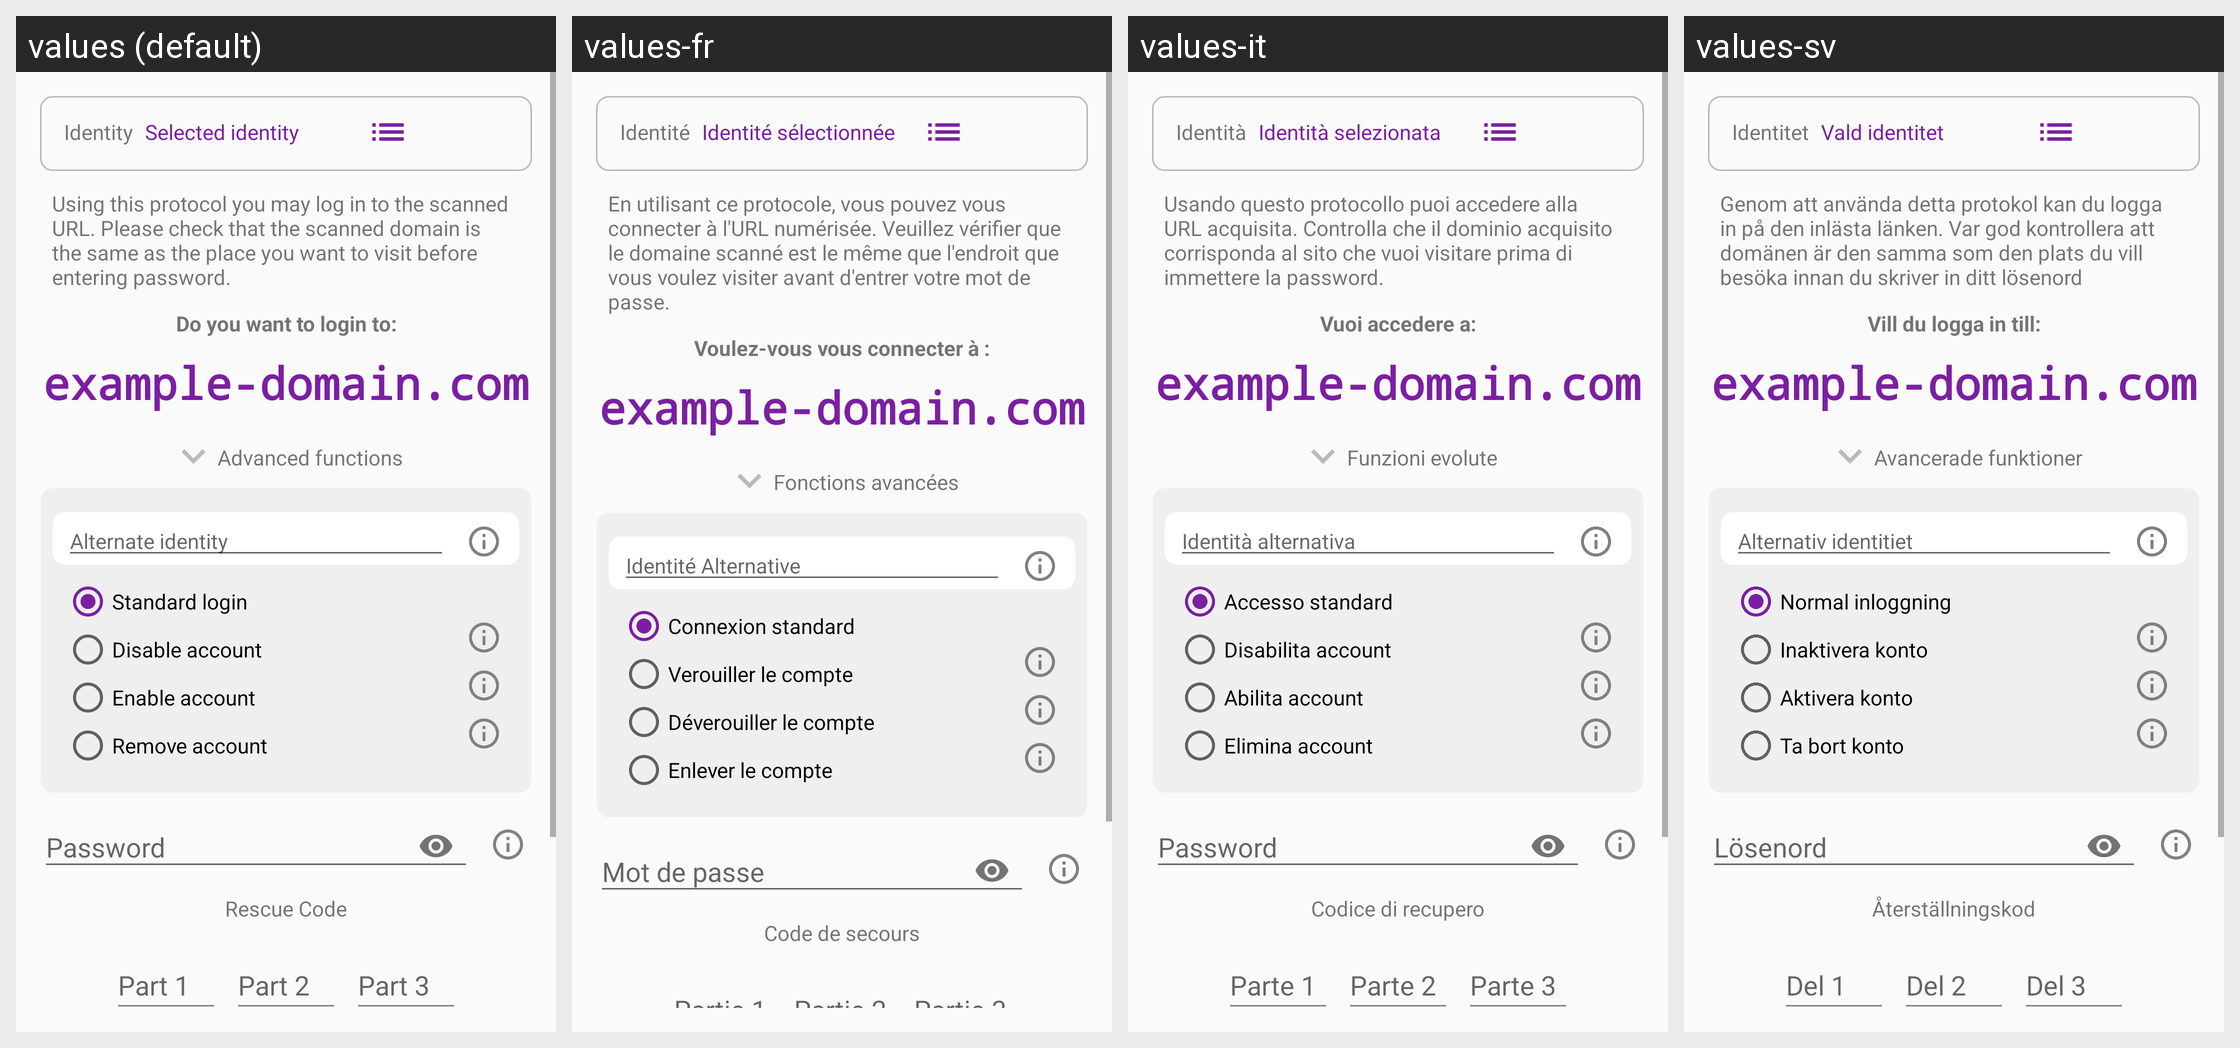

This grid shows one Android layout under several languages. Give, for every string resource on the screen, its name, the default text and each shown locale's text.
Android screen res/layout/activity_login.xml rendered under 4 locales, left to right: values (default), values-fr, values-it, values-sv. Device: Nexus 5 (rendered at 1080×1920; each locale shown at half size, 540×960, under a caption strip naming it); theme AppTheme.
Other locales in the repository, not shown: values-ar, values-ca, values-cs, values-de, values-es, values-fi, values-he, values-hi, values-hu, values-id, values-ja, values-ko, values-nl, values-no, values-pl, values-pt, values-ru, values-sl, values-zh.
Strings drawn on this screen, with the default value and each locale's value (text and hints the layout hard-codes, and strings that could not be matched under every locale, appear in the picture but are not listed):

login_verify_domain_text
  values: Using this protocol you may log in to the scanned URL. Please check that the scanned domain is the same as the place you want to visit before entering password.
  values-fr: En utilisant ce protocole, vous pouvez vous connecter à l'URL numérisée. Veuillez vérifier que le domaine scanné est le même que l'endroit que vous voulez visiter avant d'entrer votre mot de passe.
  values-it: Usando questo protocollo puoi accedere alla URL acquisita. Controlla che il dominio acquisito corrisponda al sito che vuoi visitare prima di immettere la password.
  values-sv: Genom att använda detta protokol kan du logga in på den inlästa länken. Var god kontrollera att domänen är den samma som den plats du vill besöka innan du skriver in ditt lösenord

login_domain_title
  values: Do you want to login to:
  values-fr: Voulez-vous vous connecter à :
  values-it: Vuoi accedere a:
  values-sv: Vill du logga in till:

login_identity_password
  values: Password
  values-fr: Mot de passe
  values-it: Password
  values-sv: Lösenord

button_advanced_functions
  values: Advanced functions
  values-fr: Fonctions avancées
  values-it: Funzioni evolute
  values-sv: Avancerade funktioner

button_alternative_identity
  values: Alternate identity
  values-fr: Identité Alternative
  values-it: Identità alternativa
  values-sv: Alternativ identitiet

standard_login
  values: Standard login
  values-fr: Connexion standard
  values-it: Accesso standard
  values-sv: Normal inloggning

button_lock_account
  values: Disable account
  values-fr: Verouiller le compte
  values-it: Disabilita account
  values-sv: Inaktivera konto

button_unlock_account
  values: Enable account
  values-fr: Déverouiller le compte
  values-it: Abilita account
  values-sv: Aktivera konto

button_remove_account
  values: Remove account
  values-fr: Enlever le compte
  values-it: Elimina account
  values-sv: Ta bort konto

introduction_rescue_code_title
  values: Rescue Code
  values-fr: Code de secours
  values-it: Codice di recupero
  values-sv: Återställningskod

main_selected_identity
  values: Selected identity
  values-fr: Identité sélectionnée
  values-it: Identità selezionata
  values-sv: Vald identitet

identity
  values: Identity
  values-fr: Identité
  values-it: Identità
  values-sv: Identitet

reset_password_rescuecode_1
  values: Part 1
  values-fr: Partie 1
  values-it: Parte 1
  values-sv: Del 1

reset_password_rescuecode_2
  values: Part 2
  values-fr: Partie 2
  values-it: Parte 2
  values-sv: Del 2

reset_password_rescuecode_3
  values: Part 3
  values-fr: Partie 3
  values-it: Parte 3
  values-sv: Del 3
